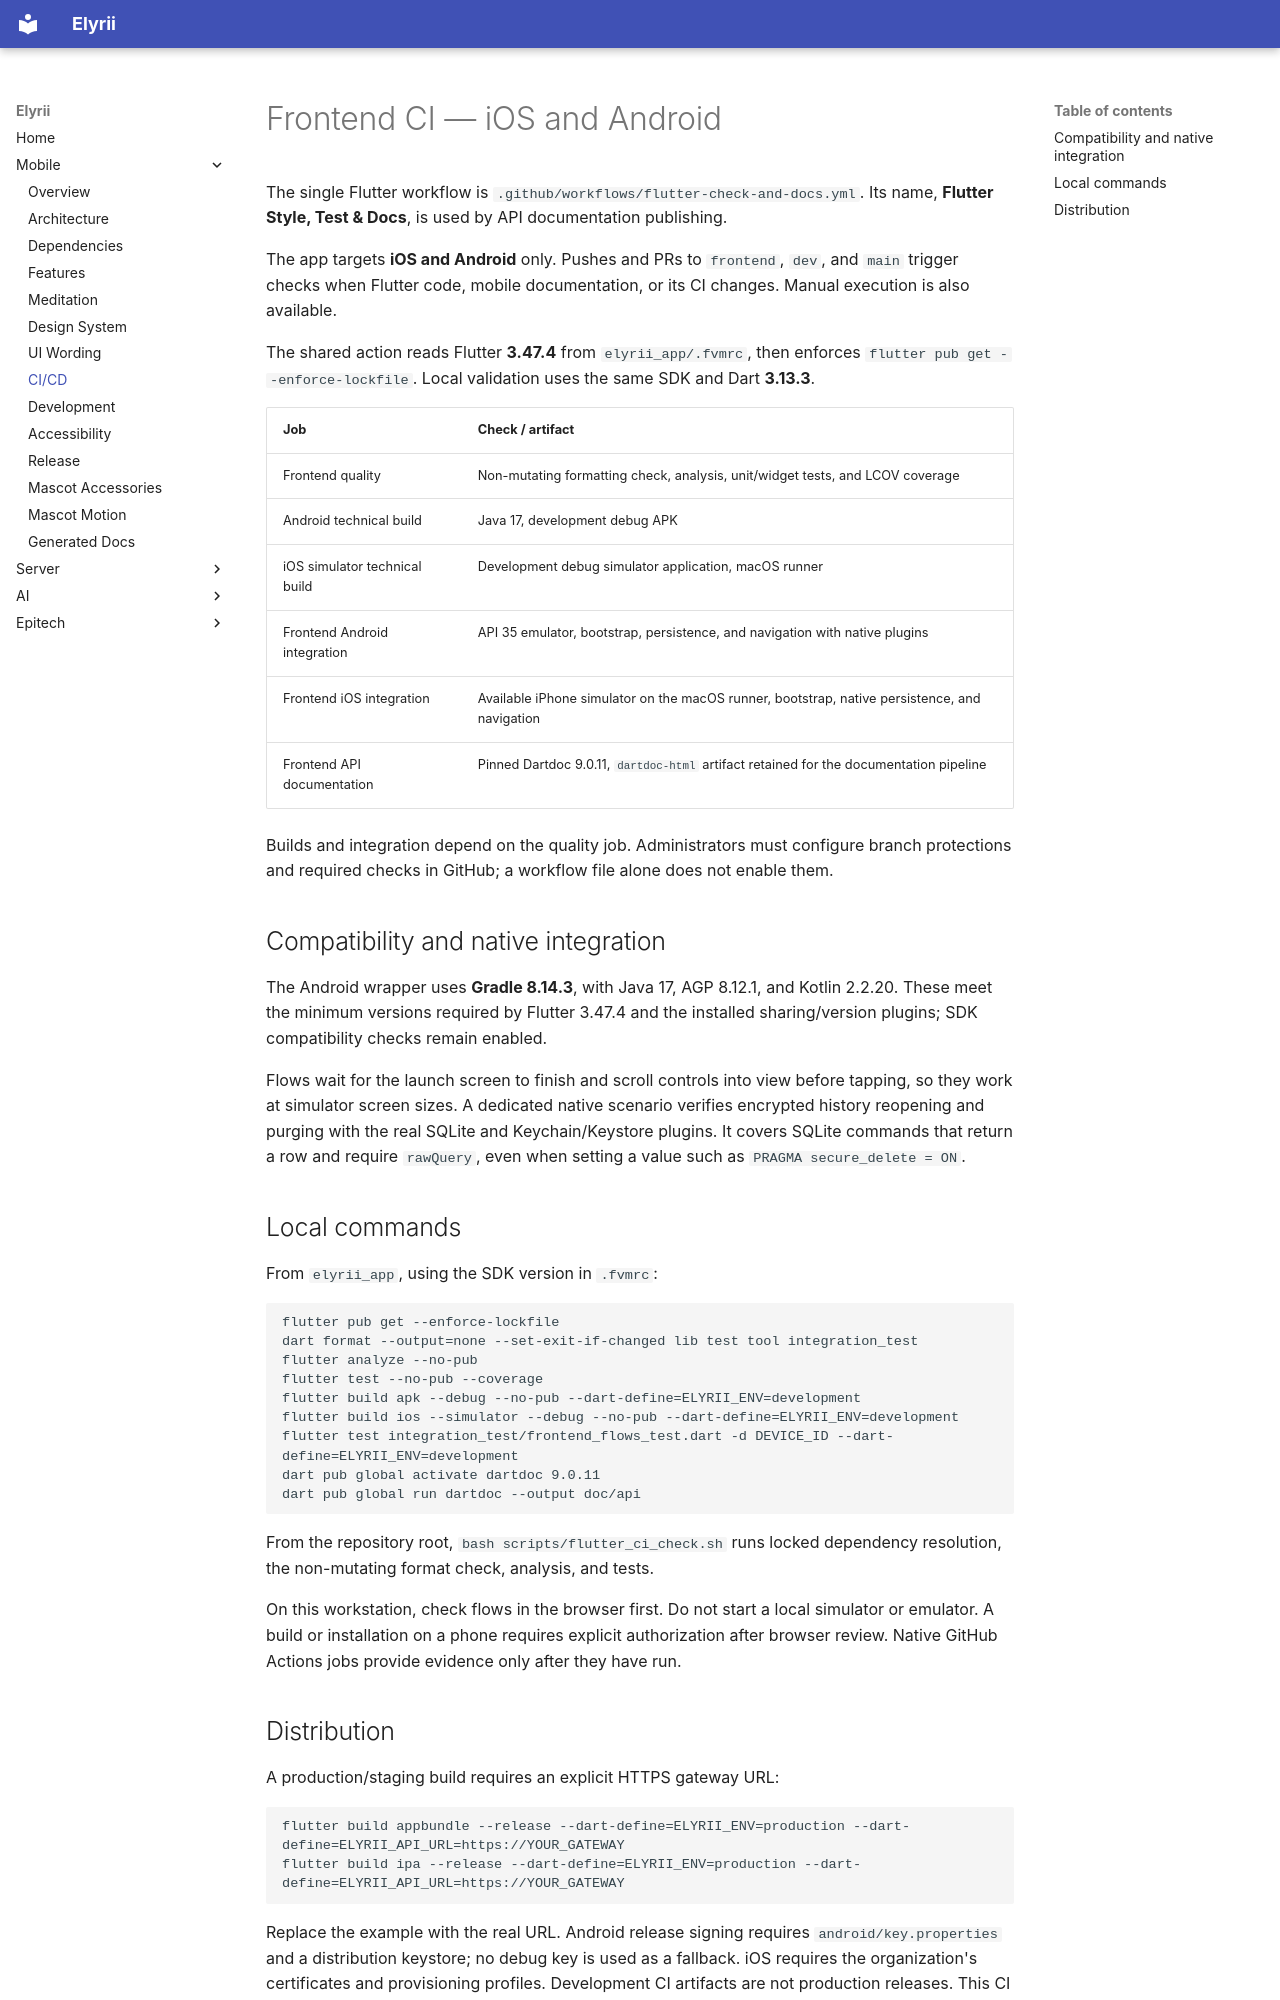

repository: elyrii-epitech/Elyrii · page: mobile/ci-cd/index.html · generator: mkdocs

# Frontend CI — iOS and Android

The single Flutter workflow is `.github/workflows/flutter-check-and-docs.yml`.
Its name, **Flutter Style, Test & Docs**, is used by API documentation publishing.

The app targets **iOS and Android** only. Pushes and PRs to `frontend`, `dev`,
and `main` trigger checks when Flutter code, mobile documentation, or its CI
changes. Manual execution is also available.

The shared action reads Flutter **3.47.4** from `elyrii_app/.fvmrc`, then enforces
`flutter pub get --enforce-lockfile`. Local validation uses the same SDK and
Dart **3.13.3**.

| Job | Check / artifact |
| --- | --- |
| Frontend quality | Non-mutating formatting check, analysis, unit/widget tests, and LCOV coverage |
| Android technical build | Java 17, development debug APK |
| iOS simulator technical build | Development debug simulator application, macOS runner |
| Frontend Android integration | API 35 emulator, bootstrap, persistence, and navigation with native plugins |
| Frontend iOS integration | Available iPhone simulator on the macOS runner, bootstrap, native persistence, and navigation |
| Frontend API documentation | Pinned Dartdoc 9.0.11, `dartdoc-html` artifact retained for the documentation pipeline |

Builds and integration depend on the quality job. Administrators must configure
branch protections and required checks in GitHub; a workflow file alone does
not enable them.

## Compatibility and native integration

The Android wrapper uses **Gradle 8.14.3**, with Java 17, AGP 8.12.1, and
Kotlin 2.2.20. These meet the minimum versions required by Flutter 3.47.4 and
the installed sharing/version plugins; SDK compatibility checks remain enabled.

Flows wait for the launch screen to finish and scroll controls into view before
tapping, so they work at simulator screen sizes.
A dedicated native scenario verifies encrypted history reopening and purging
with the real SQLite and Keychain/Keystore plugins. It covers SQLite commands
that return a row and require `rawQuery`, even when setting a value such as
`PRAGMA secure_delete = ON`.

## Local commands

From `elyrii_app`, using the SDK version in `.fvmrc`:

```bash
flutter pub get --enforce-lockfile
dart format --output=none --set-exit-if-changed lib test tool integration_test
flutter analyze --no-pub
flutter test --no-pub --coverage
flutter build apk --debug --no-pub --dart-define=ELYRII_ENV=development
flutter build ios --simulator --debug --no-pub --dart-define=ELYRII_ENV=development
flutter test integration_test/frontend_flows_test.dart -d DEVICE_ID --dart-define=ELYRII_ENV=development
dart pub global activate dartdoc 9.0.11
dart pub global run dartdoc --output doc/api
```

From the repository root, `bash scripts/flutter_ci_check.sh` runs locked
dependency resolution, the non-mutating format check, analysis, and tests.

On this workstation, check flows in the browser first. Do not start a local
simulator or emulator. A build or installation on a phone requires explicit
authorization after browser review. Native GitHub Actions jobs provide evidence
only after they have run.
